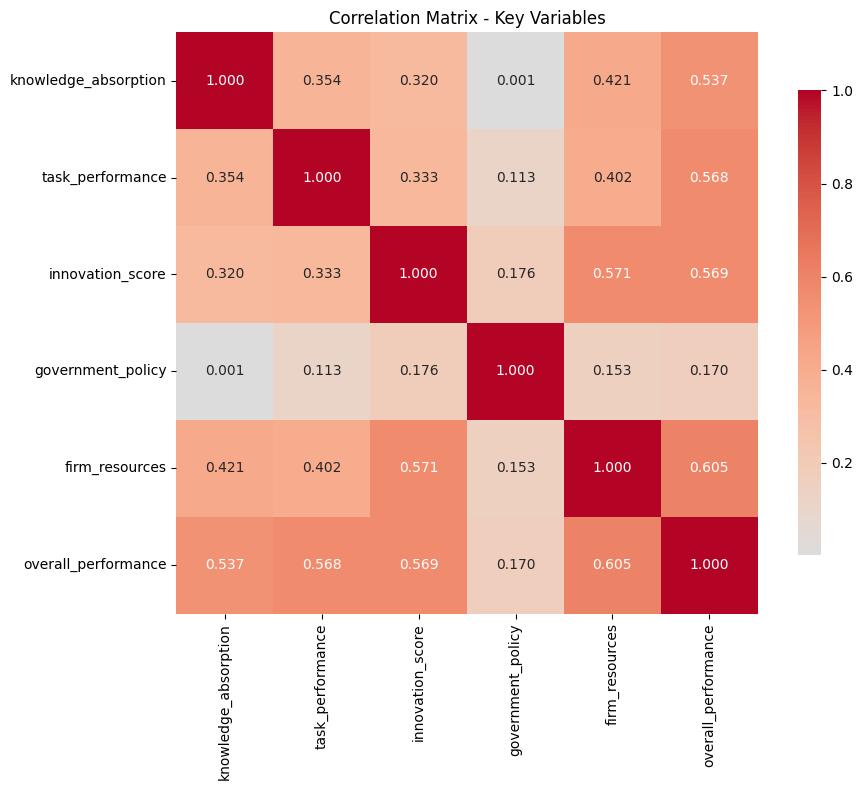
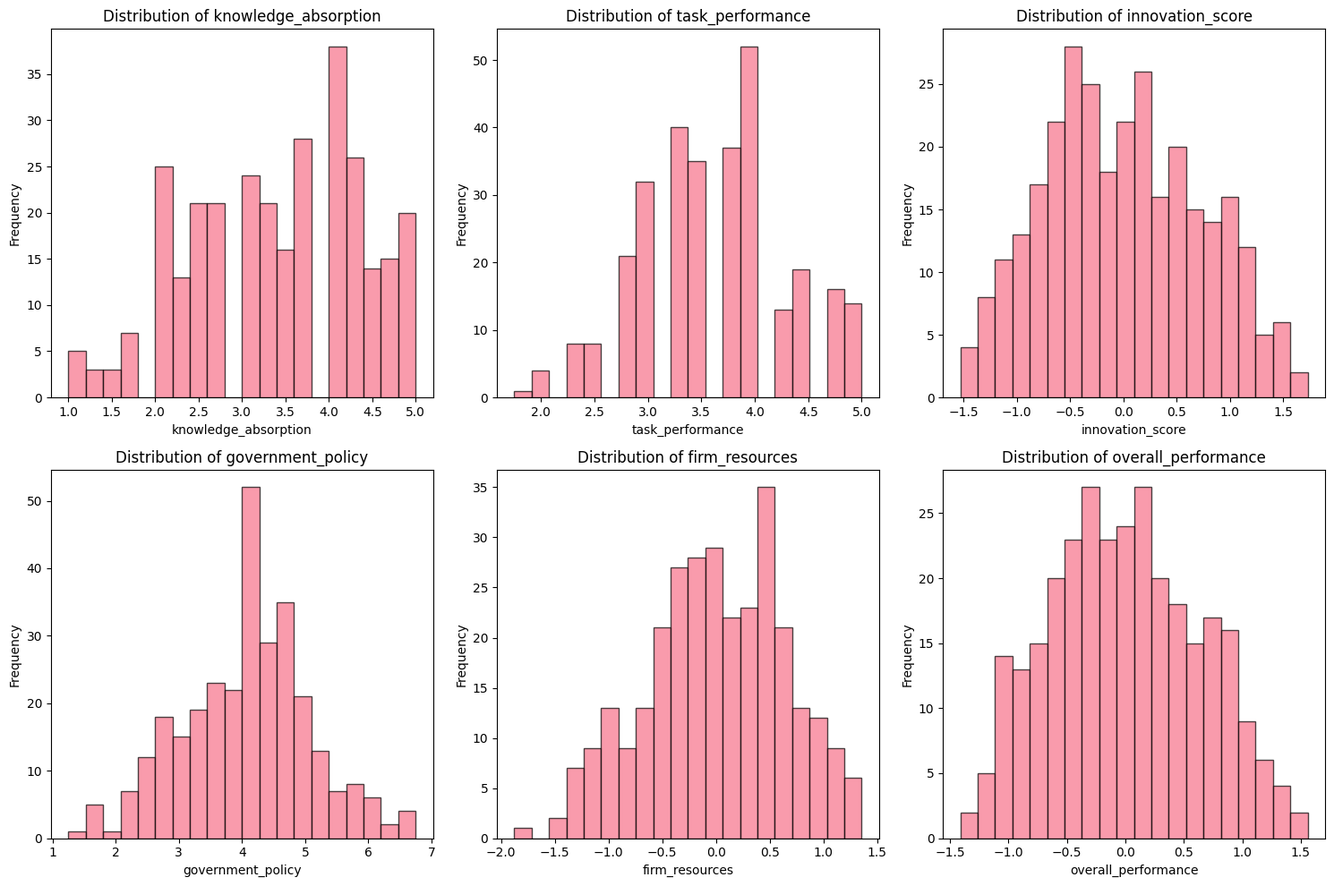
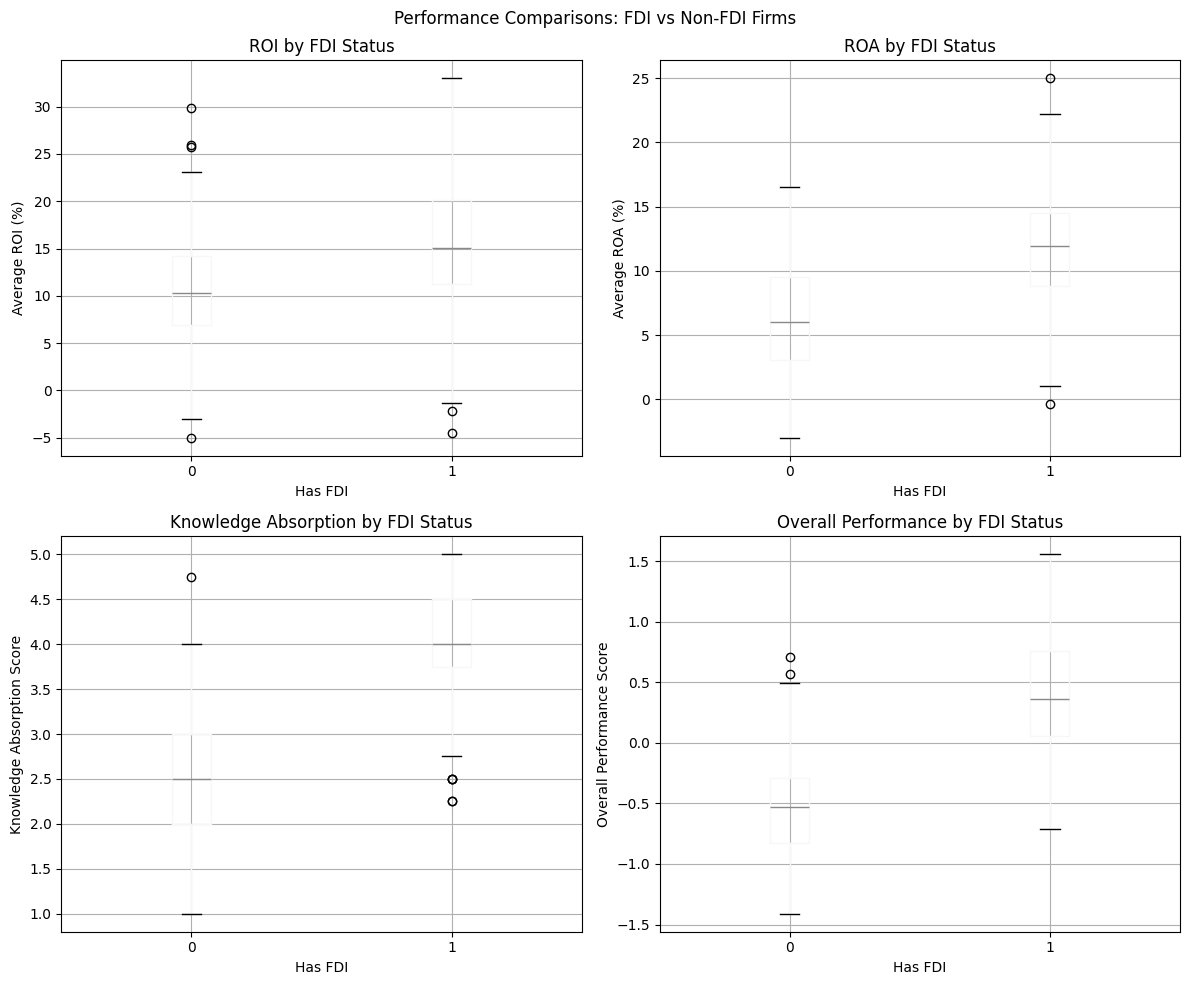
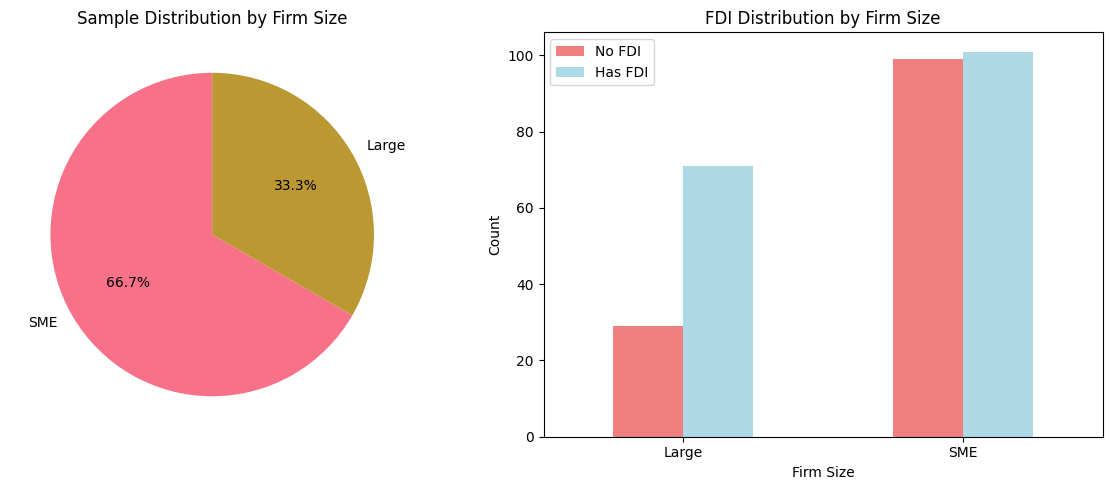

Python code for these plots, in order:
#!/usr/bin/env python3
"""
Synthetic Data Generation for FDI Study
The Influence of Foreign Direct Investment on Food Processing Firms in Lagos
"""

import pandas as pd
import numpy as np
from datetime import datetime, timedelta
import random
from scipy import stats
import matplotlib.pyplot as plt
import seaborn as sns

# Set random seed for reproducibility
np.random.seed(42)
random.seed(42)

print("=============================================================================")
print("SYNTHETIC DATA GENERATION FOR FDI STUDY")
print("The Influence of Foreign Direct Investment on Food Processing Firms in Lagos")
print("=============================================================================\n")

# =============================================================================
# SAMPLE PARAMETERS
# =============================================================================

n_sme = 200      # SME firms
n_large = 100    # Large firms
n_total = 300    # Total sample

print(f"Sample Parameters:")
print(f"- SME firms: {n_sme}")
print(f"- Large firms: {n_large}")
print(f"- Total sample: {n_total}\n")

# =============================================================================
# HELPER FUNCTIONS
# =============================================================================

def generate_likert(n, mean_val, sd_val, min_val=1, max_val=5):
    """Generate Likert scale responses"""
    values = np.random.normal(mean_val, sd_val, n)
    values = np.clip(np.round(values), min_val, max_val).astype(int)
    return values

def generate_7point(n, mean_val, sd_val, min_val=1, max_val=7):
    """Generate 7-point scale responses"""
    values = np.random.normal(mean_val, sd_val, n)
    values = np.clip(np.round(values), min_val, max_val).astype(int)
    return values

def generate_percentage(n, mean_val, sd_val, min_val=0, max_val=100):
    """Generate realistic percentages"""
    values = np.random.normal(mean_val, sd_val, n)
    values = np.clip(values, min_val, max_val)
    return np.round(values, 1)

def generate_correlated_likert(n, means, correlation_matrix, min_val=1, max_val=5):
    """Generate correlated Likert scale responses"""
    # Generate correlated normal variables
    mvn = np.random.multivariate_normal(means, correlation_matrix, n)
    # Convert to Likert scale
    likert_data = np.clip(np.round(mvn), min_val, max_val).astype(int)
    return likert_data

# =============================================================================
# GENERATE FIRM CHARACTERISTICS
# =============================================================================

print("Generating firm characteristics...")

# Create firm IDs and basic structure
firm_ids = [f"SME{i:03d}" for i in range(1, n_sme + 1)] + [f"LRG{i:03d}" for i in range(1, n_large + 1)]
firm_size = ["SME"] * n_sme + ["Large"] * n_large

# Survey dates
start_date = datetime(2024, 1, 15)
end_date = datetime(2024, 6, 30)
date_range = (end_date - start_date).days
survey_dates = [start_date + timedelta(days=random.randint(0, date_range)) for _ in range(n_total)]

# Years of operation (correlated with firm size)
years_operation = []
for size in firm_size:
    if size == "SME":
        probs = np.exp(-0.1 * (np.array(range(3, 26)) - 8))
        probs = probs / probs.sum()  # Normalize probabilities
        years = np.random.choice(range(3, 26), p=probs)
    else:
        probs = np.exp(-0.05 * (np.array(range(8, 46)) - 15))
        probs = probs / probs.sum()  # Normalize probabilities
        years = np.random.choice(range(8, 46), p=probs)
    years_operation.append(years)

# Number of employees (categorical)
employees_cat = []
for size in firm_size:
    if size == "SME":
        emp = np.random.choice(["1-50", "51-250"], p=[0.6, 0.4])
    else:
        emp = np.random.choice(["251-500", "500+"], p=[0.7, 0.3])
    employees_cat.append(emp)

# Annual revenue (categorical, correlated with size)
revenue_cat = []
for size in firm_size:
    if size == "SME":
        rev = np.random.choice(["<50M", "50M-500M", "500M-5B", ">5B"], p=[0.4, 0.45, 0.13, 0.02])
    else:
        rev = np.random.choice(["<50M", "50M-500M", "500M-5B", ">5B"], p=[0.05, 0.25, 0.55, 0.15])
    revenue_cat.append(rev)

# Ownership type
ownership_type = np.random.choice(["Local", "Foreign-owned", "Joint venture"], 
                                 n_total, p=[0.55, 0.25, 0.20])

# =============================================================================
# FDI ENGAGEMENT
# =============================================================================

print("Generating FDI engagement data...")

# FDI partnership probability
fdi_prob = []
for i in range(n_total):
    if ownership_type[i] == "Local":
        prob = 0.3
    elif ownership_type[i] == "Foreign-owned":
        prob = 0.85
    else:  # Joint venture
        prob = 0.75
    
    if firm_size[i] == "Large":
        prob *= 1.2
    
    prob = min(prob, 0.95)  # Cap at 95%
    fdi_prob.append(prob)

has_fdi = np.random.binomial(1, fdi_prob)

# Type of FDI (for firms with FDI)
fdi_type = []
years_fdi = []

for i in range(n_total):
    if has_fdi[i] == 1:
        fdi_type.append(np.random.choice(["Equity", "Joint venture", "Technology transfer", "Management contract"],
                                        p=[0.35, 0.30, 0.25, 0.10]))
        probs = np.exp(-0.2 * (np.array(range(1, 16)) - 3))
        probs = probs / probs.sum()  # Normalize probabilities
        years_fdi.append(min(np.random.choice(range(1, 16), p=probs),
                            years_operation[i] - 1))
    else:
        fdi_type.append(None)
        years_fdi.append(None)

# =============================================================================
# KNOWLEDGE ABSORPTION (Section B)
# =============================================================================

print("Generating knowledge absorption data...")

# Base means for Knowledge Absorption
ka_base_mean = []
for i in range(n_total):
    if has_fdi[i] == 1:
        mean_val = 3.8
        if fdi_type[i] in ["Technology transfer", "Joint venture"]:
            mean_val += 0.5
    else:
        mean_val = 2.5
    ka_base_mean.append(mean_val)

# Correlation matrix for KA items
ka_correlation = np.array([
    [0.64, 0.56, 0.48, 0.40],
    [0.56, 0.64, 0.64, 0.48],
    [0.48, 0.64, 0.64, 0.56],
    [0.40, 0.48, 0.56, 0.64]
])

# Generate correlated KA responses
ka_data = []
for i in range(n_total):
    means = [ka_base_mean[i]] * 4
    mvn = np.random.multivariate_normal(means, ka_correlation)
    ka_responses = np.clip(np.round(mvn), 1, 5).astype(int)
    ka_data.append(ka_responses)

ka_data = np.array(ka_data)

# =============================================================================
# TASK PERFORMANCE (Section C)
# =============================================================================

print("Generating task performance data...")

# Task Performance base means
tp_base_mean = []
for i in range(n_total):
    mean_val = 3.2 + (has_fdi[i] * 0.6) + (1 if firm_size[i] == "Large" else 0) * 0.3
    tp_base_mean.append(mean_val)

# Correlation matrix for TP items
tp_correlation = np.array([
    [0.49, 0.39, 0.34, 0.37],
    [0.39, 0.49, 0.29, 0.34],
    [0.34, 0.29, 0.49, 0.32],
    [0.37, 0.34, 0.32, 0.49]
])

# Generate correlated TP responses
tp_data = []
for i in range(n_total):
    means = [tp_base_mean[i]] * 4
    mvn = np.random.multivariate_normal(means, tp_correlation)
    tp_responses = np.clip(np.round(mvn), 1, 5).astype(int)
    tp_data.append(tp_responses)

tp_data = np.array(tp_data)

# =============================================================================
# INNOVATION (Section D)
# =============================================================================

print("Generating innovation data...")

# R&D spending as % of revenue
rd_mean = []
for i in range(n_total):
    if firm_size[i] == "Large":
        mean_val = 2.5
    else:
        mean_val = 1.2
    mean_val += has_fdi[i] * 0.8
    rd_mean.append(mean_val)

rd_spending_pct = generate_percentage(n_total, rd_mean, [1.2] * n_total, 0, 8)

# New products launched (past 3 years)
new_products_mean = []
for i in range(n_total):
    if firm_size[i] == "Large":
        mean_val = 4
    else:
        mean_val = 2
    mean_val += has_fdi[i] * 1.5
    new_products_mean.append(mean_val)

new_products_3yr = np.maximum(0, np.round(np.random.normal(new_products_mean, 2))).astype(int)

# Process innovations
innovation_prob = []
for i in range(n_total):
    prob = 0.3 + (has_fdi[i] * 0.3) + (1 if firm_size[i] == "Large" else 0) * 0.2
    innovation_prob.append(prob)

innovation_iot = np.random.binomial(1, [p * 0.6 for p in innovation_prob])
innovation_automation = np.random.binomial(1, [p * 0.8 for p in innovation_prob])
innovation_quality_mgmt = np.random.binomial(1, [p * 0.9 for p in innovation_prob])
innovation_other = np.random.binomial(1, [p * 0.4 for p in innovation_prob])

# =============================================================================
# FIRM RESOURCES (Section E)
# =============================================================================

print("Generating firm resources data...")

# Skilled workforce percentage
skilled_workforce_mean = []
for i in range(n_total):
    if firm_size[i] == "Large":
        mean_val = 65
    else:
        mean_val = 45
    mean_val += has_fdi[i] * 10
    skilled_workforce_mean.append(mean_val)

skilled_workforce_pct = generate_percentage(n_total, skilled_workforce_mean, [15] * n_total, 10, 95)

# Training hours
training_hours_mean = []
for i in range(n_total):
    if firm_size[i] == "Large":
        mean_val = 35
    else:
        mean_val = 20
    mean_val += has_fdi[i] * 15
    training_hours_mean.append(mean_val)

training_hours_annual = np.maximum(5, np.round(np.random.normal(training_hours_mean, 12))).astype(int)

# Modern equipment
modern_equipment_prob = []
for i in range(n_total):
    prob = 0.6 + (has_fdi[i] * 0.25) + (1 if firm_size[i] == "Large" else 0) * 0.15
    modern_equipment_prob.append(prob)

modern_equipment = np.random.binomial(1, modern_equipment_prob)

# Machinery age
machinery_age_mean = []
for i in range(n_total):
    if modern_equipment[i] == 1:
        mean_val = 6
    else:
        mean_val = 12
    mean_val -= has_fdi[i] * 2
    machinery_age_mean.append(mean_val)

machinery_age_years = np.maximum(1, np.round(np.random.normal(machinery_age_mean, 4))).astype(int)

# Credit access
credit_access = []
for i in range(n_total):
    if firm_size[i] == "SME":
        if has_fdi[i] == 1:
            probs = [0.6, 0.35, 0.05]  # Easy, Moderate, Difficult
        else:
            probs = [0.4, 0.45, 0.15]
    else:  # Large
        if has_fdi[i] == 1:
            probs = [0.75, 0.23, 0.02]
        else:
            probs = [0.5, 0.4, 0.1]
    
    credit_access.append(np.random.choice(["Easy", "Moderate", "Difficult"], p=probs))

# Reinvestment rate
reinvestment_mean = []
for i in range(n_total):
    if firm_size[i] == "Large":
        mean_val = 18
    else:
        mean_val = 12
    mean_val += has_fdi[i] * 5
    reinvestment_mean.append(mean_val)

reinvestment_rate_pct = generate_percentage(n_total, reinvestment_mean, [8] * n_total, 2, 40)

# =============================================================================
# GOVERNMENT POLICY PERCEPTION (Section F)
# =============================================================================

print("Generating government policy data...")

# Government policy ratings (7-point scale)
gp_base_mean = 3.8
gp_fdi_bonus = 0.4
gp_size_bonus = 0.2

# Correlation matrix for GP items
gp_correlation = np.array([
    [1.44, 0.86, 0.72, 0.58],
    [0.86, 1.44, 1.01, 0.86],
    [0.72, 1.01, 1.44, 0.72],
    [0.58, 0.86, 0.72, 1.44]
])

# Generate correlated GP responses
gp_data = []
for i in range(n_total):
    gp_mean_adj = gp_base_mean + (has_fdi[i] * gp_fdi_bonus) + (1 if firm_size[i] == "Large" else 0) * gp_size_bonus
    means = [gp_mean_adj] * 4
    mvn = np.random.multivariate_normal(means, gp_correlation)
    gp_responses = np.clip(np.round(mvn), 1, 7).astype(int)
    gp_data.append(gp_responses)

gp_data = np.array(gp_data)

# =============================================================================
# PERFORMANCE METRICS (Section G)
# =============================================================================

print("Generating performance metrics...")

# ROI (Return on Investment)
roi_base = [12 if size == "Large" else 8 for size in firm_size]
roi_fdi_effect = has_fdi * 4
roi_innovation_effect = (new_products_3yr / 5) * 2
roi_mean = np.array(roi_base) + roi_fdi_effect + roi_innovation_effect

avg_roi_pct = generate_percentage(n_total, roi_mean, [6] * n_total, -5, 35)

# ROA (Return on Assets)
roa_base = [8 if size == "Large" else 5 for size in firm_size]
roa_fdi_effect = has_fdi * 3
roa_efficiency_effect = (np.mean(tp_data, axis=1) - 3) * 2
roa_mean = np.array(roa_base) + roa_fdi_effect + roa_efficiency_effect

avg_roa_pct = generate_percentage(n_total, roa_mean, [4] * n_total, -3, 25)

# Export intensity
export_base = []
for i in range(n_total):
    if ownership_type[i] == "Local":
        base = 5
    elif ownership_type[i] == "Foreign-owned":
        base = 25
    else:  # Joint venture
        base = 15
    export_base.append(base)

export_fdi_effect = has_fdi * 8
export_mean = np.array(export_base) + export_fdi_effect

export_intensity_pct = generate_percentage(n_total, export_mean, [12] * n_total, 0, 80)

# Production capacity utilization
capacity_base = 72
capacity_fdi_effect = has_fdi * 8
capacity_efficiency_effect = (tp_data[:, 0] - 3) * 4  # Using production efficiency
capacity_mean = capacity_base + capacity_fdi_effect + capacity_efficiency_effect

capacity_utilization_pct = generate_percentage(n_total, capacity_mean, [12] * n_total, 30, 98)

# Market share in Lagos
market_share_base = [3.5 if size == "Large" else 1.2 for size in firm_size]
market_share_fdi_effect = has_fdi * 1.5
market_share_performance_effect = (np.mean(tp_data, axis=1) - 3) * 0.8
market_share_mean = np.array(market_share_base) + market_share_fdi_effect + market_share_performance_effect

market_share_lagos_pct = generate_percentage(n_total, market_share_mean, [2] * n_total, 0.1, 15)

# =============================================================================
# CREATE COMPOSITE VARIABLES
# =============================================================================

print("Creating composite variables...")

# Knowledge Absorption composite
knowledge_absorption = np.mean(ka_data, axis=1)

# Task Performance composite
task_performance = np.mean(tp_data, axis=1)

# Innovation composite (standardized)
innovation_score = (stats.zscore(rd_spending_pct) * 0.4 + 
                   stats.zscore(new_products_3yr) * 0.4 +
                   stats.zscore(innovation_iot + innovation_automation + 
                               innovation_quality_mgmt + innovation_other) * 0.2)

# Government Policy composite
government_policy = np.mean(gp_data, axis=1)

# Firm Resources composite (standardized)
credit_numeric = [3 if c == "Easy" else 2 if c == "Moderate" else 1 for c in credit_access]
firm_resources = (stats.zscore(skilled_workforce_pct) * 0.3 +
                 stats.zscore(training_hours_annual) * 0.2 +
                 stats.zscore(modern_equipment) * 0.2 +
                 stats.zscore(20 - machinery_age_years) * 0.15 +  # Reverse coded
                 stats.zscore(credit_numeric) * 0.15)

# Overall Performance composite (standardized)
overall_performance = (stats.zscore(avg_roi_pct) * 0.25 +
                      stats.zscore(avg_roa_pct) * 0.25 +
                      stats.zscore(export_intensity_pct) * 0.2 +
                      stats.zscore(capacity_utilization_pct) * 0.15 +
                      stats.zscore(market_share_lagos_pct) * 0.15)

# =============================================================================
# CREATE FINAL DATASET
# =============================================================================

print("Creating final dataset...")

# Create the main dataset
data = pd.DataFrame({
    'firm_id': firm_ids,
    'firm_size': firm_size,
    'survey_date': survey_dates,
    'years_operation': years_operation,
    'employees_cat': employees_cat,
    'revenue_cat': revenue_cat,
    'ownership_type': ownership_type,
    'has_fdi': has_fdi,
    'fdi_type': fdi_type,
    'years_fdi': years_fdi,
    
    # Knowledge Absorption
    'ka1_technical_manuals': ka_data[:, 0],
    'ka2_staff_training': ka_data[:, 1],
    'ka3_adapt_technology': ka_data[:, 2],
    'ka4_commercialize_knowledge': ka_data[:, 3],
    
    # Task Performance
    'tp1_production_efficiency': tp_data[:, 0],
    'tp2_quality_control': tp_data[:, 1],
    'tp3_order_fulfillment': tp_data[:, 2],
    'tp4_employee_productivity': tp_data[:, 3],
    
    # Innovation
    'rd_spending_pct': rd_spending_pct,
    'new_products_3yr': new_products_3yr,
    'innovation_iot': innovation_iot,
    'innovation_automation': innovation_automation,
    'innovation_quality_mgmt': innovation_quality_mgmt,
    'innovation_other': innovation_other,
    
    # Firm Resources
    'skilled_workforce_pct': skilled_workforce_pct,
    'training_hours_annual': training_hours_annual,
    'modern_equipment': modern_equipment,
    'machinery_age_years': machinery_age_years,
    'credit_access': credit_access,
    'reinvestment_rate_pct': reinvestment_rate_pct,
    
    # Government Policy
    'gp1_tax_incentives': gp_data[:, 0],
    'gp2_regulatory_stability': gp_data[:, 1],
    'gp3_infrastructure_support': gp_data[:, 2],
    'gp4_permit_ease': gp_data[:, 3],
    
    # Performance Metrics
    'avg_roi_pct': avg_roi_pct,
    'avg_roa_pct': avg_roa_pct,
    'export_intensity_pct': export_intensity_pct,
    'capacity_utilization_pct': capacity_utilization_pct,
    'market_share_lagos_pct': market_share_lagos_pct,
    
    # Composite Variables
    'knowledge_absorption': knowledge_absorption,
    'task_performance': task_performance,
    'innovation_score': innovation_score,
    'government_policy': government_policy,
    'firm_resources': firm_resources,
    'overall_performance': overall_performance
})

# =============================================================================
# DATA QUALITY SUMMARY
# =============================================================================

print("\n=== DATA QUALITY SUMMARY ===")
print(f"Total observations: {len(data)}")
print(f"Firms with FDI: {data['has_fdi'].sum()}")
print(f"FDI percentage: {data['has_fdi'].mean() * 100:.1f}%")

# Check for missing values
missing_summary = data.isnull().sum()
print(f"\nMissing values: {missing_summary.sum()}")

# Basic statistics for key variables
key_vars = ['knowledge_absorption', 'task_performance', 'innovation_score', 
           'government_policy', 'firm_resources', 'overall_performance']

print(f"\n=== KEY VARIABLES SUMMARY ===")
print(data[key_vars].describe().round(3))

# Correlation matrix
print(f"\n=== CORRELATION MATRIX (Key Variables) ===")
corr_matrix = data[key_vars].corr()
print(corr_matrix.round(3))

# =============================================================================
# EXPORT DATA
# =============================================================================

print("\n=== EXPORTING DATA ===")

# Export full dataset
data.to_csv('fdi_synthetic_dataset.csv', index=False)
print("✓ fdi_synthetic_dataset.csv")

# Export SEM dataset (key variables only)
sem_vars = ['firm_id', 'firm_size', 'has_fdi', 'years_fdi', 'fdi_type',
           'ka1_technical_manuals', 'ka2_staff_training', 'ka3_adapt_technology', 'ka4_commercialize_knowledge',
           'tp1_production_efficiency', 'tp2_quality_control', 'tp3_order_fulfillment', 'tp4_employee_productivity',
           'rd_spending_pct', 'new_products_3yr', 'innovation_iot', 'innovation_automation', 'innovation_quality_mgmt',
           'gp1_tax_incentives', 'gp2_regulatory_stability', 'gp3_infrastructure_support', 'gp4_permit_ease',
           'skilled_workforce_pct', 'training_hours_annual', 'modern_equipment', 'reinvestment_rate_pct',
           'avg_roi_pct', 'avg_roa_pct', 'export_intensity_pct', 'capacity_utilization_pct', 'market_share_lagos_pct',
           'knowledge_absorption', 'task_performance', 'innovation_score', 'government_policy', 'firm_resources', 'overall_performance']

sem_data = data[sem_vars]
sem_data.to_csv('fdi_sem_dataset.csv', index=False)
print("✓ fdi_sem_dataset.csv")

# Export summary statistics
summary_stats = data.groupby(['firm_size', 'has_fdi']).agg({
    'overall_performance': 'mean',
    'knowledge_absorption': 'mean',
    'innovation_score': 'mean',
    'avg_roi_pct': 'mean',
    'avg_roa_pct': 'mean'
}).round(3).reset_index()

summary_stats['count'] = data.groupby(['firm_size', 'has_fdi']).size().values
summary_stats.to_csv('summary_statistics.csv', index=False)
print("✓ summary_statistics.csv")

# Export descriptive statistics
desc_stats = data.describe().round(3)
desc_stats.to_csv('descriptive_statistics.csv')
print("✓ descriptive_statistics.csv")

# =============================================================================
# CREATE VISUALIZATIONS
# =============================================================================

print("\n=== CREATING VISUALIZATIONS ===")

# Set style
plt.style.use('default')
sns.set_palette("husl")

# 1. Correlation heatmap
plt.figure(figsize=(10, 8))
sns.heatmap(corr_matrix, annot=True, cmap='coolwarm', center=0, 
            square=True, fmt='.3f', cbar_kws={'shrink': 0.8})
plt.title('Correlation Matrix - Key Variables')
plt.tight_layout()
plt.savefig('correlation_heatmap.png', dpi=300, bbox_inches='tight')
plt.close()
print("✓ correlation_heatmap.png")

# 2. Distribution plots
fig, axes = plt.subplots(2, 3, figsize=(15, 10))
axes = axes.ravel()

for i, var in enumerate(key_vars):
    axes[i].hist(data[var], bins=20, alpha=0.7, edgecolor='black')
    axes[i].set_title(f'Distribution of {var}')
    axes[i].set_xlabel(var)
    axes[i].set_ylabel('Frequency')

plt.tight_layout()
plt.savefig('distribution_plots.png', dpi=300, bbox_inches='tight')
plt.close()
print("✓ distribution_plots.png")

# 3. FDI comparison plot
fig, axes = plt.subplots(2, 2, figsize=(12, 10))

# ROI comparison
data.boxplot(column='avg_roi_pct', by='has_fdi', ax=axes[0,0])
axes[0,0].set_title('ROI by FDI Status')
axes[0,0].set_xlabel('Has FDI')
axes[0,0].set_ylabel('Average ROI (%)')

# ROA comparison
data.boxplot(column='avg_roa_pct', by='has_fdi', ax=axes[0,1])
axes[0,1].set_title('ROA by FDI Status')
axes[0,1].set_xlabel('Has FDI')
axes[0,1].set_ylabel('Average ROA (%)')

# Knowledge Absorption comparison
data.boxplot(column='knowledge_absorption', by='has_fdi', ax=axes[1,0])
axes[1,0].set_title('Knowledge Absorption by FDI Status')
axes[1,0].set_xlabel('Has FDI')
axes[1,0].set_ylabel('Knowledge Absorption Score')

# Overall Performance comparison
data.boxplot(column='overall_performance', by='has_fdi', ax=axes[1,1])
axes[1,1].set_title('Overall Performance by FDI Status')
axes[1,1].set_xlabel('Has FDI')
axes[1,1].set_ylabel('Overall Performance Score')

plt.suptitle('Performance Comparisons: FDI vs Non-FDI Firms')
plt.tight_layout()
plt.savefig('fdi_comparison_plots.png', dpi=300, bbox_inches='tight')
plt.close()
print("✓ fdi_comparison_plots.png")

# 4. Sample distribution
fig, (ax1, ax2) = plt.subplots(1, 2, figsize=(12, 5))

# Firm size distribution
size_counts = data['firm_size'].value_counts()
ax1.pie(size_counts.values, labels=size_counts.index, autopct='%1.1f%%', startangle=90)
ax1.set_title('Sample Distribution by Firm Size')

# FDI distribution by firm size
fdi_cross = pd.crosstab(data['firm_size'], data['has_fdi'])
fdi_cross.plot(kind='bar', ax=ax2, color=['lightcoral', 'lightblue'])
ax2.set_title('FDI Distribution by Firm Size')
ax2.set_xlabel('Firm Size')
ax2.set_ylabel('Count')
ax2.legend(['No FDI', 'Has FDI'])
ax2.tick_params(axis='x', rotation=0)

plt.tight_layout()
plt.savefig('sample_distribution.png', dpi=300, bbox_inches='tight')
plt.close()
print("✓ sample_distribution.png")

print("\n=== DATA GENERATION COMPLETED ===")
print(f"✓ Generated synthetic dataset with {n_total} firms")
print(f"✓ {data['has_fdi'].sum()} firms with FDI ({data['has_fdi'].mean()*100:.1f}%)")
print(f"✓ {n_sme} SMEs and {n_large} large firms")
print(f"✓ All files exported successfully")
print("✓ Ready for SEM analysis")

print("\n=== FILES CREATED ===")
print("Datasets:")
print("- fdi_synthetic_dataset.csv (complete dataset)")
print("- fdi_sem_dataset.csv (SEM analysis ready)")
print("- summary_statistics.csv (group summaries)")
print("- descriptive_statistics.csv (variable statistics)")
print("\nVisualizations:")
print("- correlation_heatmap.png")
print("- distribution_plots.png") 
print("- fdi_comparison_plots.png")
print("- sample_distribution.png")
